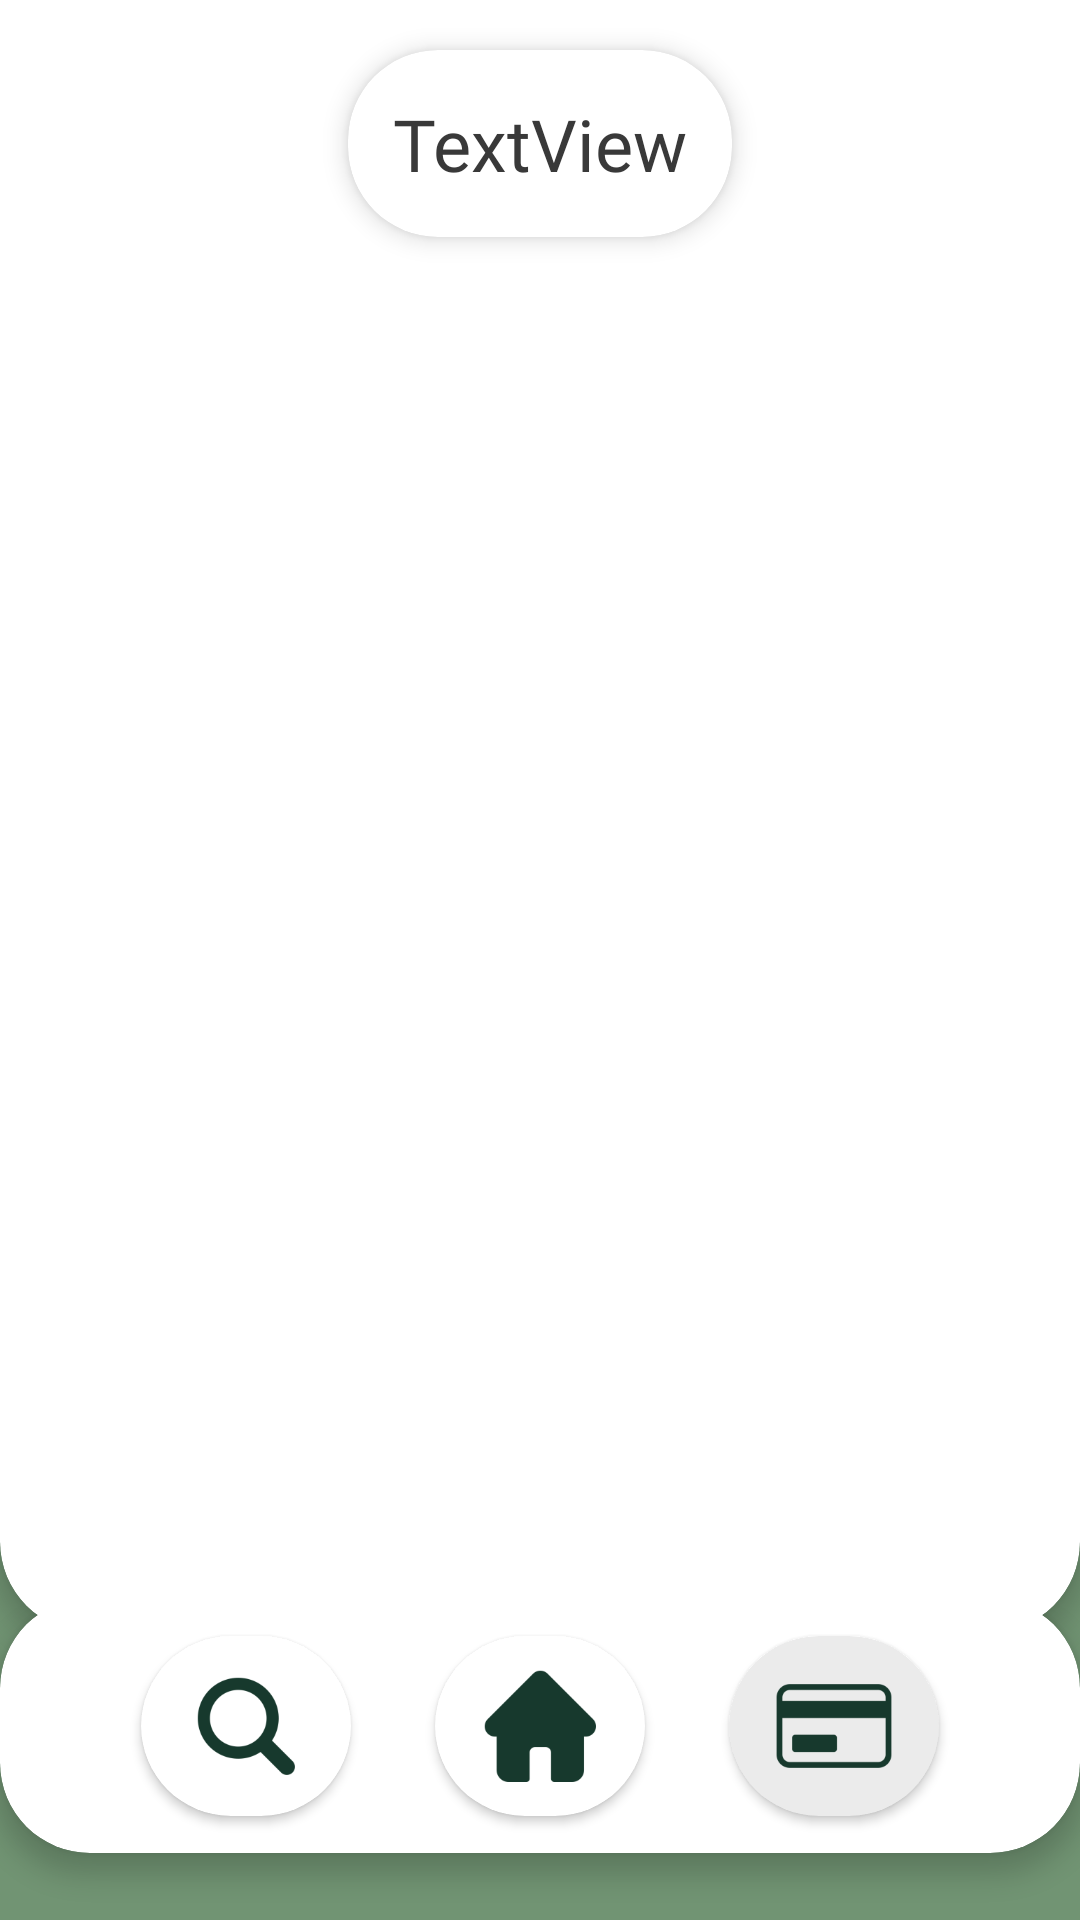

Write the Android layout XML for this screen, with the resource values it uses.
<!-- AndroidManifest.xml: application theme Theme.TFG_AlquilerHerramientas -->
<!-- res/layout/activity_billing.xml -->
<?xml version="1.0" encoding="utf-8"?>
<androidx.constraintlayout.widget.ConstraintLayout xmlns:android="http://schemas.android.com/apk/res/android"
    xmlns:app="http://schemas.android.com/apk/res-auto"
    xmlns:tools="http://schemas.android.com/tools"
    android:id="@+id/main"
    android:layout_width="match_parent"
    android:layout_height="match_parent"
    android:background="@color/verde_claro"
    tools:context=".activities.BillingActivity">

    <TextView
        android:id="@+id/textView25"
        android:layout_width="220dp"
        android:layout_height="wrap_content"
        android:fontFamily="@font/golos_text_bold"
        android:text="MIS TRANSACCIONES"
        android:textAlignment="center"
        android:textColor="@color/verde_oscuro"
        android:textSize="25sp"
        app:layout_constraintBottom_toBottomOf="parent"
        app:layout_constraintEnd_toEndOf="parent"
        app:layout_constraintHorizontal_bias="0.497"
        app:layout_constraintStart_toStartOf="parent"
        app:layout_constraintTop_toTopOf="parent"
        app:layout_constraintVertical_bias="0.077" />

    <ImageButton
        android:id="@+id/imageButtonBackBill"
        android:layout_width="70dp"
        android:layout_height="50dp"
        android:background="#00FFFFFF"
        android:scaleX="0.5"
        android:scaleY="0.5"
        android:src="@mipmap/back_foreground"
        android:tint="@color/gris"
        app:layout_constraintBottom_toBottomOf="parent"
        app:layout_constraintEnd_toEndOf="parent"
        app:layout_constraintHorizontal_bias="0.046"
        app:layout_constraintStart_toStartOf="parent"
        app:layout_constraintTop_toTopOf="parent"
        app:layout_constraintVertical_bias="0.076" />

    <androidx.cardview.widget.CardView
        android:layout_width="0dp"
        android:layout_height="wrap_content"
        app:cardBackgroundColor="@color/white"
        app:cardCornerRadius="30dp"
        app:cardElevation="5dp"
        app:layout_constraintBottom_toTopOf="@+id/cardView31"
        app:layout_constraintEnd_toEndOf="parent"
        app:layout_constraintHorizontal_bias="0.0"
        app:layout_constraintStart_toStartOf="parent"
        app:layout_constraintTop_toTopOf="parent"
        app:layout_constraintVertical_bias="0.853">

        <androidx.constraintlayout.widget.ConstraintLayout
            android:layout_width="match_parent"
            android:layout_height="600dp"
            android:layout_margin="5dp">

            <androidx.cardview.widget.CardView
                android:id="@+id/cardView32"
                android:layout_width="wrap_content"
                android:layout_height="wrap_content"
                app:cardBackgroundColor="@color/white"
                app:cardCornerRadius="30dp"
                app:cardElevation="5dp"
                app:layout_constraintBottom_toBottomOf="parent"
                app:layout_constraintEnd_toEndOf="parent"
                app:layout_constraintStart_toStartOf="parent"
                app:layout_constraintTop_toTopOf="parent"
                app:layout_constraintVertical_bias="0.144">

                <TextView
                    android:id="@+id/textViewSaldoBill"
                    android:layout_width="wrap_content"
                    android:layout_height="wrap_content"
                    android:layout_margin="15dp"
                    android:fontFamily="@font/golos_text_bold"
                    android:text="TextView"
                    android:textColor="@color/grisOscuro"
                    android:textSize="24sp" />
            </androidx.cardview.widget.CardView>

            <TextView
                android:id="@+id/textView27"
                android:layout_width="wrap_content"
                android:layout_height="wrap_content"
                android:fontFamily="@font/golos_text"
                android:text="Tu saldo actual:"
                android:textColor="@color/grisOscuro"
                app:layout_constraintBottom_toBottomOf="parent"
                app:layout_constraintEnd_toEndOf="parent"
                app:layout_constraintStart_toStartOf="parent"
                app:layout_constraintTop_toTopOf="parent"
                app:layout_constraintVertical_bias="0.063" />

            <androidx.recyclerview.widget.RecyclerView
                android:id="@+id/recyclerBill"
                android:layout_width="380dp"
                android:layout_height="400dp"
                android:layout_marginTop="36dp"
                app:layout_constraintBottom_toBottomOf="parent"
                app:layout_constraintEnd_toEndOf="parent"
                app:layout_constraintHorizontal_bias="0.476"
                app:layout_constraintStart_toStartOf="parent"
                app:layout_constraintTop_toBottomOf="@+id/cardView32"
                app:layout_constraintVertical_bias="0.0" />
        </androidx.constraintlayout.widget.ConstraintLayout>
    </androidx.cardview.widget.CardView>

    <androidx.cardview.widget.CardView
        android:id="@+id/cardView31"
        android:layout_width="0dp"
        android:layout_height="wrap_content"
        app:cardBackgroundColor="@color/white"
        app:cardCornerRadius="30dp"
        app:cardElevation="5dp"
        app:layout_constraintBottom_toBottomOf="parent"
        app:layout_constraintEnd_toEndOf="parent"
        app:layout_constraintHorizontal_bias="0.476"
        app:layout_constraintStart_toStartOf="parent"
        app:layout_constraintTop_toTopOf="parent"
        app:layout_constraintVertical_bias="0.96">

        <androidx.constraintlayout.widget.ConstraintLayout
            android:layout_width="match_parent"
            android:layout_height="75dp"
            android:layout_margin="5dp">

            <androidx.cardview.widget.CardView
                android:id="@+id/cardView14"
                android:layout_width="wrap_content"
                android:layout_height="wrap_content"
                app:cardBackgroundColor="@color/white"
                app:cardCornerRadius="30dp"
                app:cardElevation="2dp"
                app:layout_constraintBottom_toBottomOf="parent"
                app:layout_constraintEnd_toEndOf="parent"
                app:layout_constraintHorizontal_bias="0.15"
                app:layout_constraintStart_toStartOf="parent"
                app:layout_constraintTop_toTopOf="parent">

                <ImageButton
                    android:id="@+id/imageButtonBuscarBill"
                    android:layout_width="70dp"
                    android:layout_height="60dp"
                    android:background="#00FFFFFF"
                    android:scaleX="0.7"
                    android:scaleY="0.7"
                    android:tint="@color/verde_oscuro"
                    app:srcCompat="@mipmap/lupa_foreground" />
            </androidx.cardview.widget.CardView>

            <androidx.cardview.widget.CardView
                android:id="@+id/cardView15"
                android:layout_width="wrap_content"
                android:layout_height="wrap_content"
                app:cardBackgroundColor="@color/gris"
                app:cardCornerRadius="30dp"
                app:cardElevation="2dp"
                app:layout_constraintBottom_toBottomOf="parent"
                app:layout_constraintEnd_toEndOf="parent"
                app:layout_constraintHorizontal_bias="0.85"
                app:layout_constraintStart_toStartOf="parent"
                app:layout_constraintTop_toTopOf="parent">

                <ImageButton
                    android:id="@+id/imageButtonBillingBill"
                    android:layout_width="70dp"
                    android:layout_height="60dp"
                    android:background="#00FFFFFF"
                    android:scaleX="0.7"
                    android:scaleY="0.7"
                    android:tint="@color/verde_oscuro"
                    app:srcCompat="@mipmap/tarjeta_foreground" />

            </androidx.cardview.widget.CardView>

            <androidx.cardview.widget.CardView
                android:id="@+id/cardView16"
                android:layout_width="wrap_content"
                android:layout_height="wrap_content"
                android:backgroundTint="@color/white"
                app:cardBackgroundColor="@color/white"
                app:cardCornerRadius="30dp"
                app:cardElevation="2dp"
                app:layout_constraintBottom_toBottomOf="parent"
                app:layout_constraintEnd_toEndOf="parent"
                app:layout_constraintStart_toStartOf="parent"
                app:layout_constraintTop_toTopOf="parent">

                <ImageButton
                    android:id="@+id/imageButtonHomeBill"
                    android:layout_width="70dp"
                    android:layout_height="60dp"
                    android:background="#00FFFFFF"
                    android:scaleX="0.7"
                    android:scaleY="0.7"
                    android:tint="@color/verde_oscuro"
                    app:srcCompat="@mipmap/home_foreground" />
            </androidx.cardview.widget.CardView>
        </androidx.constraintlayout.widget.ConstraintLayout>
    </androidx.cardview.widget.CardView>

</androidx.constraintlayout.widget.ConstraintLayout>
<!-- resources referenced by this layout -->
<resources>
  <color name="gris">#EBEBEB</color>
  <color name="grisOscuro">#393939</color>
  <color name="verde_claro">#719473</color>
  <color name="verde_oscuro">#17392D</color>
  <color name="white">#FFFFFFFF</color>
  <!-- mipmap back_foreground: webp bitmap (mipmap-hdpi, 400 bytes) -->
  <!-- mipmap home_foreground: webp bitmap (mipmap-hdpi, 434 bytes) -->
  <!-- mipmap lupa_foreground: webp bitmap (mipmap-hdpi, 886 bytes) -->
  <!-- mipmap tarjeta_foreground: webp bitmap (mipmap-hdpi, 370 bytes) -->
  <style name="Theme.TFG_AlquilerHerramientas" parent="Base.Theme.TFG_AlquilerHerramientas" />
  <style name="Base.Theme.TFG_AlquilerHerramientas" parent="Theme.Material3.DayNight.NoActionBar">
          
          
      </style>
</resources>
